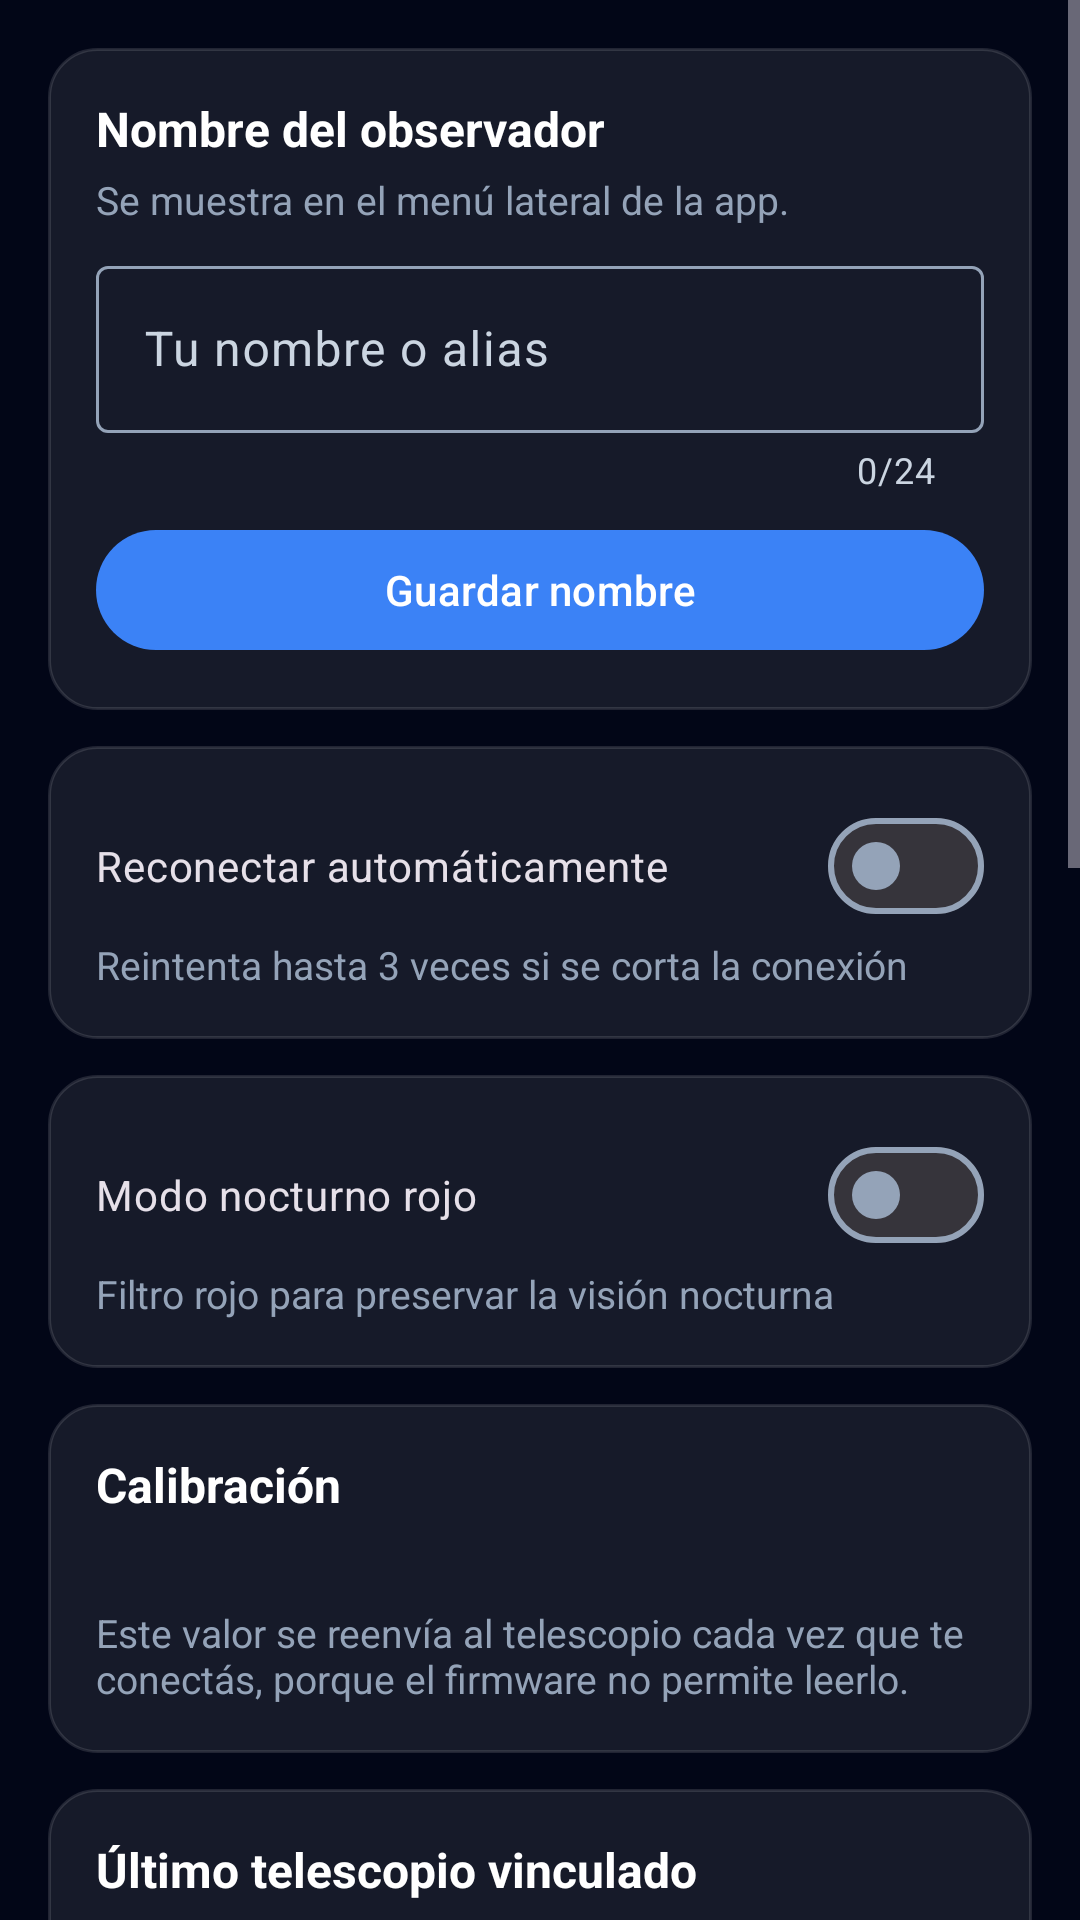

Android layout source for this screen:
<!-- AndroidManifest.xml: application theme Theme.Astrotracker -->
<!-- res/layout/fragment_settings.xml -->
<?xml version="1.0" encoding="utf-8"?>
<ScrollView xmlns:android="http://schemas.android.com/apk/res/android"
    xmlns:app="http://schemas.android.com/apk/res-auto"
    android:layout_width="match_parent"
    android:layout_height="match_parent"
    android:clipToPadding="false">

    <LinearLayout
        android:layout_width="match_parent"
        android:layout_height="wrap_content"
        android:orientation="vertical"
        android:padding="16dp">

        
        <LinearLayout
            style="@style/Astro.Card"
            android:layout_width="match_parent"
            android:layout_height="wrap_content"
            android:layout_marginBottom="12dp">

            <TextView
                style="@style/Astro.Title"
                android:layout_width="wrap_content"
                android:layout_height="wrap_content"
                android:text="@string/settings_name_title"
                android:textSize="16sp" />

            <TextView
                style="@style/Astro.Label"
                android:layout_width="match_parent"
                android:layout_height="wrap_content"
                android:layout_marginTop="4dp"
                android:text="@string/settings_name_desc" />

            <com.google.android.material.textfield.TextInputLayout
                android:id="@+id/til_user_name"
                android:layout_width="match_parent"
                android:layout_height="wrap_content"
                android:layout_marginTop="8dp"
                android:hint="@string/settings_name_hint"
                app:counterEnabled="true"
                app:counterMaxLength="24">

                <com.google.android.material.textfield.TextInputEditText
                    android:id="@+id/et_user_name"
                    android:layout_width="match_parent"
                    android:layout_height="wrap_content"
                    android:imeOptions="actionDone"
                    android:inputType="textPersonName|textCapWords"
                    android:maxLength="24"
                    android:maxLines="1" />
            </com.google.android.material.textfield.TextInputLayout>

            <com.google.android.material.button.MaterialButton
                android:id="@+id/btn_save_name"
                android:layout_width="match_parent"
                android:layout_height="wrap_content"
                android:layout_marginTop="8dp"
                android:text="@string/settings_name_save" />
        </LinearLayout>

        <LinearLayout
            style="@style/Astro.Card"
            android:layout_width="match_parent"
            android:layout_height="wrap_content"
            android:layout_marginBottom="12dp">

            <com.google.android.material.materialswitch.MaterialSwitch
                android:id="@+id/sw_auto_reconnect"
                android:layout_width="match_parent"
                android:layout_height="wrap_content"
                android:text="@string/settings_reconnect" />

            <TextView
                style="@style/Astro.Label"
                android:layout_width="match_parent"
                android:layout_height="wrap_content"
                android:text="@string/settings_reconnect_desc" />
        </LinearLayout>

        <LinearLayout
            style="@style/Astro.Card"
            android:layout_width="match_parent"
            android:layout_height="wrap_content"
            android:layout_marginBottom="12dp">

            <com.google.android.material.materialswitch.MaterialSwitch
                android:id="@+id/sw_red_mode"
                android:layout_width="match_parent"
                android:layout_height="wrap_content"
                android:text="@string/settings_red" />

            <TextView
                style="@style/Astro.Label"
                android:layout_width="match_parent"
                android:layout_height="wrap_content"
                android:text="@string/settings_red_desc" />
        </LinearLayout>

        <LinearLayout
            style="@style/Astro.Card"
            android:layout_width="match_parent"
            android:layout_height="wrap_content"
            android:layout_marginBottom="12dp">

            <TextView
                style="@style/Astro.Title"
                android:layout_width="wrap_content"
                android:layout_height="wrap_content"
                android:text="@string/settings_cal_title"
                android:textSize="16sp" />

            <TextView
                android:id="@+id/tv_settings_steps"
                style="@style/Astro.Value"
                android:layout_width="wrap_content"
                android:layout_height="wrap_content"
                android:layout_marginTop="4dp" />

            <TextView
                style="@style/Astro.Label"
                android:layout_width="match_parent"
                android:layout_height="wrap_content"
                android:layout_marginTop="4dp"
                android:text="@string/settings_steps_note" />
        </LinearLayout>

        
        <LinearLayout
            style="@style/Astro.Card"
            android:layout_width="match_parent"
            android:layout_height="wrap_content"
            android:layout_marginBottom="12dp">

            <TextView
                style="@style/Astro.Title"
                android:layout_width="wrap_content"
                android:layout_height="wrap_content"
                android:text="@string/settings_device_title"
                android:textSize="16sp" />

            <TextView
                android:id="@+id/tv_last_device"
                style="@style/Astro.Value"
                android:layout_width="match_parent"
                android:layout_height="wrap_content"
                android:layout_marginTop="4dp" />

            <com.google.android.material.button.MaterialButton
                android:id="@+id/btn_forget_device"
                style="@style/Widget.Material3.Button.OutlinedButton"
                android:layout_width="match_parent"
                android:layout_height="wrap_content"
                android:layout_marginTop="8dp"
                android:text="@string/settings_device_forget" />
        </LinearLayout>

        
        <LinearLayout
            style="@style/Astro.Card"
            android:layout_width="match_parent"
            android:layout_height="wrap_content"
            android:layout_marginBottom="12dp">

            <com.google.android.material.materialswitch.MaterialSwitch
                android:id="@+id/sw_sensors_bg"
                android:layout_width="match_parent"
                android:layout_height="wrap_content"
                android:text="@string/settings_sensors_bg" />

            <TextView
                style="@style/Astro.Label"
                android:layout_width="match_parent"
                android:layout_height="wrap_content"
                android:text="@string/settings_sensors_bg_desc" />
        </LinearLayout>

        
        <LinearLayout
            style="@style/Astro.Card"
            android:layout_width="match_parent"
            android:layout_height="wrap_content"
            android:layout_marginBottom="12dp">

            <TextView
                style="@style/Astro.Title"
                android:layout_width="wrap_content"
                android:layout_height="wrap_content"
                android:text="@string/settings_location_title"
                android:textSize="16sp" />

            <TextView
                style="@style/Astro.Label"
                android:layout_width="match_parent"
                android:layout_height="wrap_content"
                android:layout_marginTop="4dp"
                android:text="@string/settings_location_desc" />

            <TextView
                android:id="@+id/tv_location_status"
                style="@style/Astro.Value"
                android:layout_width="match_parent"
                android:layout_height="wrap_content"
                android:layout_marginTop="8dp" />

            <com.google.android.material.textfield.TextInputLayout
                android:id="@+id/til_lat"
                style="@style/Widget.Material3.TextInputLayout.OutlinedBox"
                android:layout_width="match_parent"
                android:layout_height="wrap_content"
                android:layout_marginTop="8dp"
                android:hint="@string/settings_lat_hint">

                <com.google.android.material.textfield.TextInputEditText
                    android:id="@+id/et_lat"
                    android:layout_width="match_parent"
                    android:layout_height="wrap_content"
                    android:inputType="numberDecimal|numberSigned" />
            </com.google.android.material.textfield.TextInputLayout>

            <com.google.android.material.textfield.TextInputLayout
                android:id="@+id/til_lon"
                style="@style/Widget.Material3.TextInputLayout.OutlinedBox"
                android:layout_width="match_parent"
                android:layout_height="wrap_content"
                android:layout_marginTop="8dp"
                android:hint="@string/settings_lon_hint">

                <com.google.android.material.textfield.TextInputEditText
                    android:id="@+id/et_lon"
                    android:layout_width="match_parent"
                    android:layout_height="wrap_content"
                    android:inputType="numberDecimal|numberSigned" />
            </com.google.android.material.textfield.TextInputLayout>

            <com.google.android.material.button.MaterialButton
                android:id="@+id/btn_save_location"
                android:layout_width="match_parent"
                android:layout_height="wrap_content"
                android:layout_marginTop="8dp"
                android:text="@string/settings_location_save" />

            <com.google.android.material.button.MaterialButton
                android:id="@+id/btn_phone_location"
                style="@style/Widget.Material3.Button.OutlinedButton"
                android:layout_width="match_parent"
                android:layout_height="wrap_content"
                android:layout_marginTop="4dp"
                android:text="@string/settings_location_phone" />
        </LinearLayout>

        
        <LinearLayout
            style="@style/Astro.Card"
            android:layout_width="match_parent"
            android:layout_height="wrap_content">

            <TextView
                style="@style/Astro.Title"
                android:layout_width="wrap_content"
                android:layout_height="wrap_content"
                android:text="@string/settings_link_title"
                android:textSize="16sp" />

            <TextView
                style="@style/Astro.Label"
                android:layout_width="match_parent"
                android:layout_height="wrap_content"
                android:layout_marginTop="4dp"
                android:text="@string/settings_link_desc" />
        </LinearLayout>
    </LinearLayout>
</ScrollView>
<!-- resources referenced by this layout -->
<resources>
  <string name="settings_cal_title">Calibración</string>
  <string name="settings_device_forget">Olvidar telescopio</string>
  <string name="settings_device_title">Último telescopio vinculado</string>
  <string name="settings_lat_hint">Latitud (-90 a 90)</string>
  <string name="settings_link_desc">Si el telescopio no recibe la posición del teléfono durante 5 s, frena los motores por seguridad. Este tiempo está fijo en el firmware.</string>
  <string name="settings_link_title">Enlace con el telescopio</string>
  <string name="settings_location_desc">Se usa para calcular dónde está cada astro en el cielo (Catálogo Celeste). Alcanza con la ubicación aproximada.</string>
  <string name="settings_location_phone">Usar ubicación del teléfono</string>
  <string name="settings_location_save">Guardar ubicación</string>
  <string name="settings_location_title">Ubicación del observador</string>
  <string name="settings_lon_hint">Longitud (-180 a 180)</string>
  <string name="settings_name_desc">Se muestra en el menú lateral de la app.</string>
  <string name="settings_name_hint">Tu nombre o alias</string>
  <string name="settings_name_save">Guardar nombre</string>
  <string name="settings_name_title">Nombre del observador</string>
  <string name="settings_reconnect">Reconectar automáticamente</string>
  <string name="settings_reconnect_desc">Reintenta hasta 3 veces si se corta la conexión</string>
  <string name="settings_red">Modo nocturno rojo</string>
  <string name="settings_red_desc">Filtro rojo para preservar la visión nocturna</string>
  <string name="settings_sensors_bg">Apagar sensores al minimizar la app</string>
  <string name="settings_sensors_bg_desc">Ahorra batería. Si lo desactivás, el teléfono sigue enviando su orientación en modo automático con la app en segundo plano (Android puede cortarlo igualmente).</string>
  <string name="settings_steps_note">Este valor se reenvía al telescopio cada vez que te conectás, porque el firmware no permite leerlo.</string>
  <style name="Astro.Card">
          <item name="android:orientation">vertical</item>
          <item name="android:background">@drawable/bg_glass_card</item>
          <item name="android:padding">16dp</item>
      </style>
  <style name="Astro.Label">
          <item name="android:textColor">@color/text_muted</item>
          <item name="android:textSize">13sp</item>
      </style>
  <style name="Astro.Title">
          <item name="android:textColor">@color/text_primary</item>
          <item name="android:textSize">18sp</item>
          <item name="android:textStyle">bold</item>
      </style>
  <style name="Astro.Value">
          <item name="android:textColor">@color/text_primary</item>
          <item name="android:textSize">16sp</item>
          <item name="android:textStyle">bold</item>
      </style>
  <style name="Theme.Astrotracker" parent="Base.Theme.Astrotracker" />
  <!-- drawable bg_glass_card (drawable) -->
  <?xml version="1.0" encoding="utf-8"?>
  <shape xmlns:android="http://schemas.android.com/apk/res/android" android:shape="rectangle">
      <solid android:color="@color/glass" />
      <stroke android:width="1dp" android:color="@color/glass_border" />
      <corners android:radius="16dp" />
  </shape>
  <color name="text_muted">#FF94A3B8</color>
  <color name="text_primary">#FFFFFFFF</color>
  <color name="glass">#14FFFFFF</color>
  <color name="glass_border">#1FFFFFFF</color>
  <color name="accent_blue">#FF3B82F6</color>
  <color name="white">#FFFFFFFF</color>
  <color name="accent_purple">#FF9333EA</color>
  <color name="slate_950">#FF020617</color>
  <color name="slate_900">#FF0F172A</color>
  <color name="slate_800">#FF1E293B</color>
  <color name="text_secondary">#FFCBD5E1</color>
</resources>
